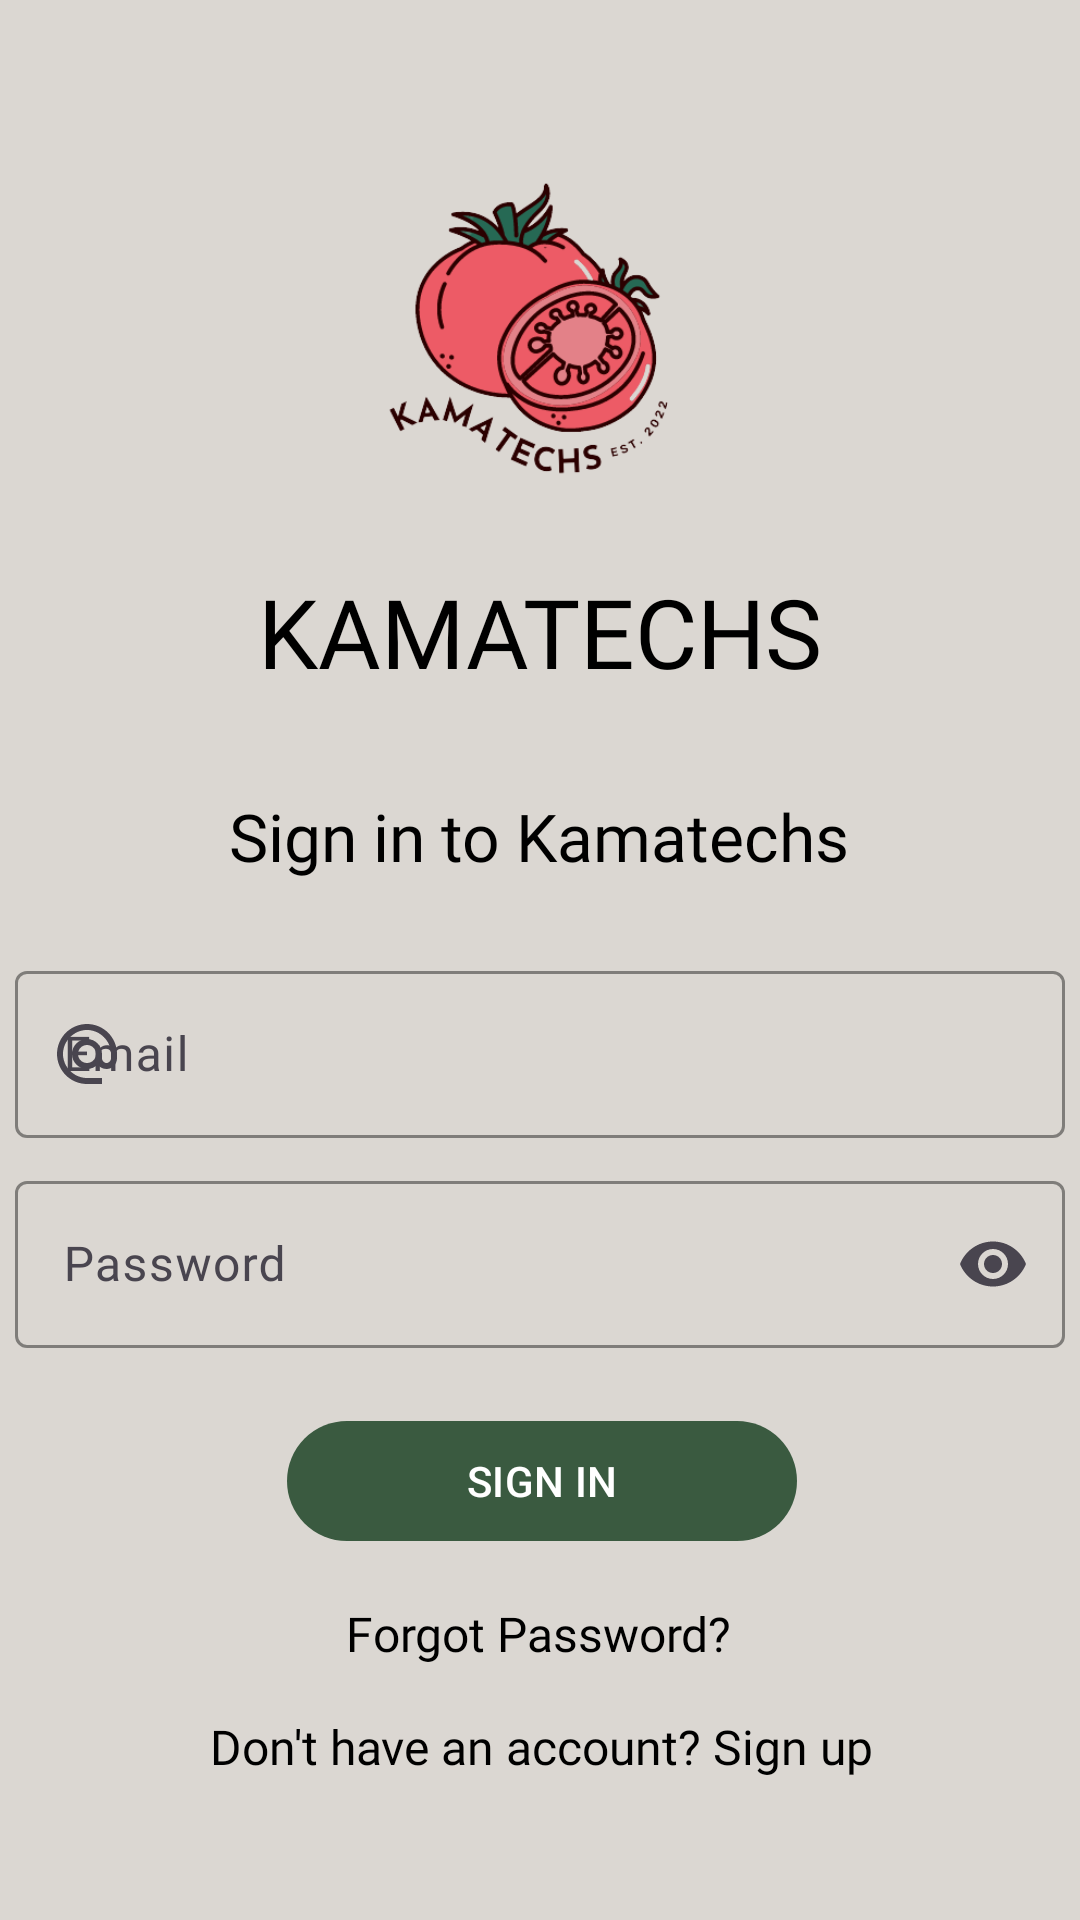

The Android layout XML behind this screen, and the referenced resources:
<!-- AndroidManifest.xml: application theme Theme.Kamatechs_App -->
<!-- res/layout/activity_login.xml -->
<?xml version="1.0" encoding="utf-8"?>
<layout xmlns:android="http://schemas.android.com/apk/res/android"
    xmlns:tools="http://schemas.android.com/tools"
    xmlns:app="http://schemas.android.com/apk/res-auto"
    tools:context="com.example.kamatechs_app.LoginActivity">


    <androidx.constraintlayout.widget.ConstraintLayout
        android:id="@+id/loginConstraint"
        android:background="@drawable/gradient_bg"
        android:layout_width="match_parent"
        android:layout_height="match_parent">

        <ImageView
            android:id="@+id/imageView"
            android:layout_width="115dp"
            android:layout_height="115dp"
            android:layout_gravity="center_horizontal"
            android:layout_marginStart="152dp"
            android:layout_marginTop="50dp"
            android:layout_marginEnd="157dp"
            app:layout_constraintEnd_toEndOf="parent"
            app:layout_constraintStart_toStartOf="parent"
            app:layout_constraintTop_toTopOf="parent"
            app:srcCompat="@drawable/logo2" />

        <TextView
            android:id="@+id/txtTitle"
            android:fontFamily="@font/raleway_bold"
            android:layout_width="wrap_content"
            android:layout_height="wrap_content"
            android:layout_marginTop="24dp"
            android:text="KAMATECHS"
            android:textColor="@color/colorAccent"
            android:textSize="32sp"
            app:layout_constraintEnd_toEndOf="parent"
            app:layout_constraintStart_toStartOf="parent"
            app:layout_constraintTop_toBottomOf="@+id/imageView" />

        <TextView
            android:id="@+id/txtLogin"
            android:layout_width="wrap_content"
            android:layout_height="wrap_content"
            android:layout_marginTop="32dp"
            android:fontFamily="@font/open_sans"
            android:textColor="@color/colorAccent"
            android:text="Sign in to Kamatechs"
            android:textSize="22sp"
            app:layout_constraintEnd_toEndOf="parent"
            app:layout_constraintHorizontal_bias="0.498"
            app:layout_constraintStart_toStartOf="parent"
            app:layout_constraintTop_toBottomOf="@+id/txtTitle" />

        <com.google.android.material.textfield.TextInputLayout
            android:id="@+id/loginEmail"
            style="@style/Widget.Kamatechs_App.TextInputLayout"
            android:layout_width="350dp"
            android:layout_height="wrap_content"
            android:layout_marginTop="24dp"
            android:hint="Email"
            app:startIconDrawable="@drawable/baseline_alternate_email_24"
            app:layout_constraintEnd_toEndOf="parent"
            app:layout_constraintStart_toStartOf="parent"
            app:layout_constraintTop_toBottomOf="@+id/txtLogin">

            <com.google.android.material.textfield.TextInputEditText
                android:id="@+id/email_edit_text"
                android:layout_width="match_parent"
                android:fontFamily="@font/open_sans"
                android:layout_height="wrap_content"
                android:textColor="@color/colorAccent"
                android:inputType="text"
                android:maxLines="1" />
        </com.google.android.material.textfield.TextInputLayout>

        <com.google.android.material.textfield.TextInputLayout
            android:id="@+id/loginPW"
            style="@style/Widget.Kamatechs_App.TextInputLayout"
            android:layout_width="350dp"
            android:layout_height="wrap_content"
            android:layout_marginTop="8dp"
            android:hint="Password"
            app:endIconMode="password_toggle"
            app:errorEnabled="true"
            app:layout_constraintEnd_toEndOf="parent"
            app:layout_constraintStart_toStartOf="parent"
            app:layout_constraintTop_toBottomOf="@+id/loginEmail"
            app:startIconDrawable="@drawable/baseline_lock_24">

            <com.google.android.material.textfield.TextInputEditText
                android:id="@+id/password_edit_text"
                android:layout_width="match_parent"
                android:layout_height="wrap_content"
                android:fontFamily="@font/open_sans"
                android:textColor="@color/colorAccent"
                android:inputType="textPassword"
                app:layout_constraintTop_toBottomOf="@+id/loginEmail" />
        </com.google.android.material.textfield.TextInputLayout>


        <com.google.android.material.button.MaterialButton
            android:id="@+id/btnLogin"
            style="@style/Widget.Kamatechs_App.Button"
            android:layout_width="170dp"
            android:layout_height="wrap_content"
            android:layout_marginStart="162dp"
            android:layout_marginEnd="161dp"
            android:text="SIGN IN"
            app:layout_constraintEnd_toEndOf="parent"
            app:layout_constraintStart_toStartOf="parent"
            app:layout_constraintTop_toBottomOf="@+id/loginPW" />

        <TextView
            android:id="@+id/forgotPW"
            android:layout_width="wrap_content"
            android:layout_height="wrap_content"
            android:layout_marginStart="136dp"
            android:layout_marginTop="16dp"
            android:layout_marginEnd="137dp"
            android:text="Forgot Password?"
            android:textColor="@color/colorAccent"
            android:fontFamily="@font/open_sans"
            android:textSize="16sp"
            app:layout_constraintEnd_toEndOf="parent"
            app:layout_constraintStart_toStartOf="parent"
            app:layout_constraintTop_toBottomOf="@+id/btnLogin" />

        <TextView
            android:id="@+id/redirectSignUp"
            android:layout_width="wrap_content"
            android:layout_height="wrap_content"
            android:layout_marginStart="103dp"
            android:layout_marginTop="16dp"
            android:layout_marginEnd="102dp"
            android:textColor="@color/colorAccent"
            android:text="Don't have an account? Sign up"
            android:textSize="16sp"
            android:fontFamily="@font/open_sans"
            app:layout_constraintEnd_toEndOf="parent"
            app:layout_constraintStart_toStartOf="parent"
            app:layout_constraintTop_toBottomOf="@+id/forgotPW" />

    </androidx.constraintlayout.widget.ConstraintLayout>
</layout>
<!-- resources referenced by this layout -->
<resources>
  <color name="colorAccent">#000000</color>
  <!-- drawable gradient_bg (drawable) -->
  <?xml version="1.0" encoding="utf-8"?>
  <shape xmlns:android="http://schemas.android.com/apk/res/android"
      android:shape="rectangle">
      <solid
          android:color="#DBD7D2"/>
  </shape>
  <style name="Widget.Kamatechs_App.Button" parent="Widget.Material3.Button">
          <item name="backgroundTint">@color/colorButtonNormal</item>
          <item name="android:textSize">18dp</item>
          <item name="android:textColor">#FFFFFF</item>
          <item name="android:fontFamily">@font/raleway_bold</item>
  
          <item name="android:stateListAnimator" app:ignore="NewApi">
              @animator/button_anim
          </item>
      </style>
  <style name="Widget.Kamatechs_App.TextInputLayout" parent="Widget.Material3.TextInputLayout.OutlinedBox">
          <item name="hintTextAppearance">@style/TextAppearance.Kamatechs_App.TextInputLayout.HintText</item>
          <item name="hintTextColor">@color/textColorPrimary</item>
          <item name="android:paddingBottom">8dp</item>
          <item name="boxStrokeColor">@color/textInputOutlineColor</item>
  
      </style>
  <color name="colorButtonNormal">#3A5A40</color>
  <style name="TextAppearance.Kamatechs_App.TextInputLayout.HintText" parent="TextAppearance.MaterialComponents.Subtitle2">
          <item name="android:textColor">@color/textColorPrimary</item>
      </style>
  <color name="textColorPrimary">#000000</color>
  <color name="textInputOutlineColor">@color/colorPrimary</color>
  <color name="colorPrimary">#3A5A40</color>
  <color name="colorPrimaryDark">#588157</color>
  <color name="colorOff">	#FFFFFF</color>
  <style name="Widget.App.Snackbar" parent="Widget.MaterialComponents.Snackbar">
          <item name="materialThemeOverlay">@style/ThemeOverlay.App.Snackbar</item>
          <item name="actionTextColorAlpha">1</item>
      </style>
  <style name="Widget.App.BottomNavigationView" parent="Widget.Material3.BottomNavigationView">
          <item name="materialThemeOverlay">@style/ThemeOverlay.App.BottomNavigationView</item>
      </style>
  <style name="Widget.App.NavigationView" parent="Widget.Material3.NavigationView">
          <item name="materialThemeOverlay">@style/ThemeOverlay.App.NavigationView</item>
          <item name="itemIconTint">@color/colorPrimaryDark</item>
          <item name="itemTextColor">@color/textColorPrimary</item>
      </style>
  <style name="Widget.App.Toolbar" parent="Widget.Material3.Toolbar">
          <item name="materialThemeOverlay">@style/ThemeOverlay.App.Toolbar</item>
      </style>
  <style name="ThemeOverlay.App.Snackbar" parent="">
          <item name="colorPrimary">@color/colorPrimaryDark</item>
          <item name="colorOnSurface">@color/textColorPrimary</item>
      </style>
  <style name="ThemeOverlay.App.BottomNavigationView" parent="">
          <item name="colorSurface">@color/colorPrimary</item>
          <item name="colorOnSurface">@color/colorOff</item>
          <item name="colorOnSurfaceVariant">@color/colorOff</item>
      </style>
  <style name="ThemeOverlay.App.NavigationView" parent="">
          <item name="colorSurface">@color/colorOff</item>
          <item name="colorOnSurface">@color/colorAccent</item>
          <item name="colorOnSurfaceVariant">@color/colorAccent</item>
          <item name="colorOutline">@color/colorPrimaryDark</item>
      </style>
  <style name="ThemeOverlay.App.Toolbar" parent="">
          <item name="android:textColor">@color/colorOff</item>
          <item name="colorSurface">@color/colorPrimary</item>
          <item name="colorOnSurface">@color/colorPrimaryDark</item>
      </style>
</resources>
